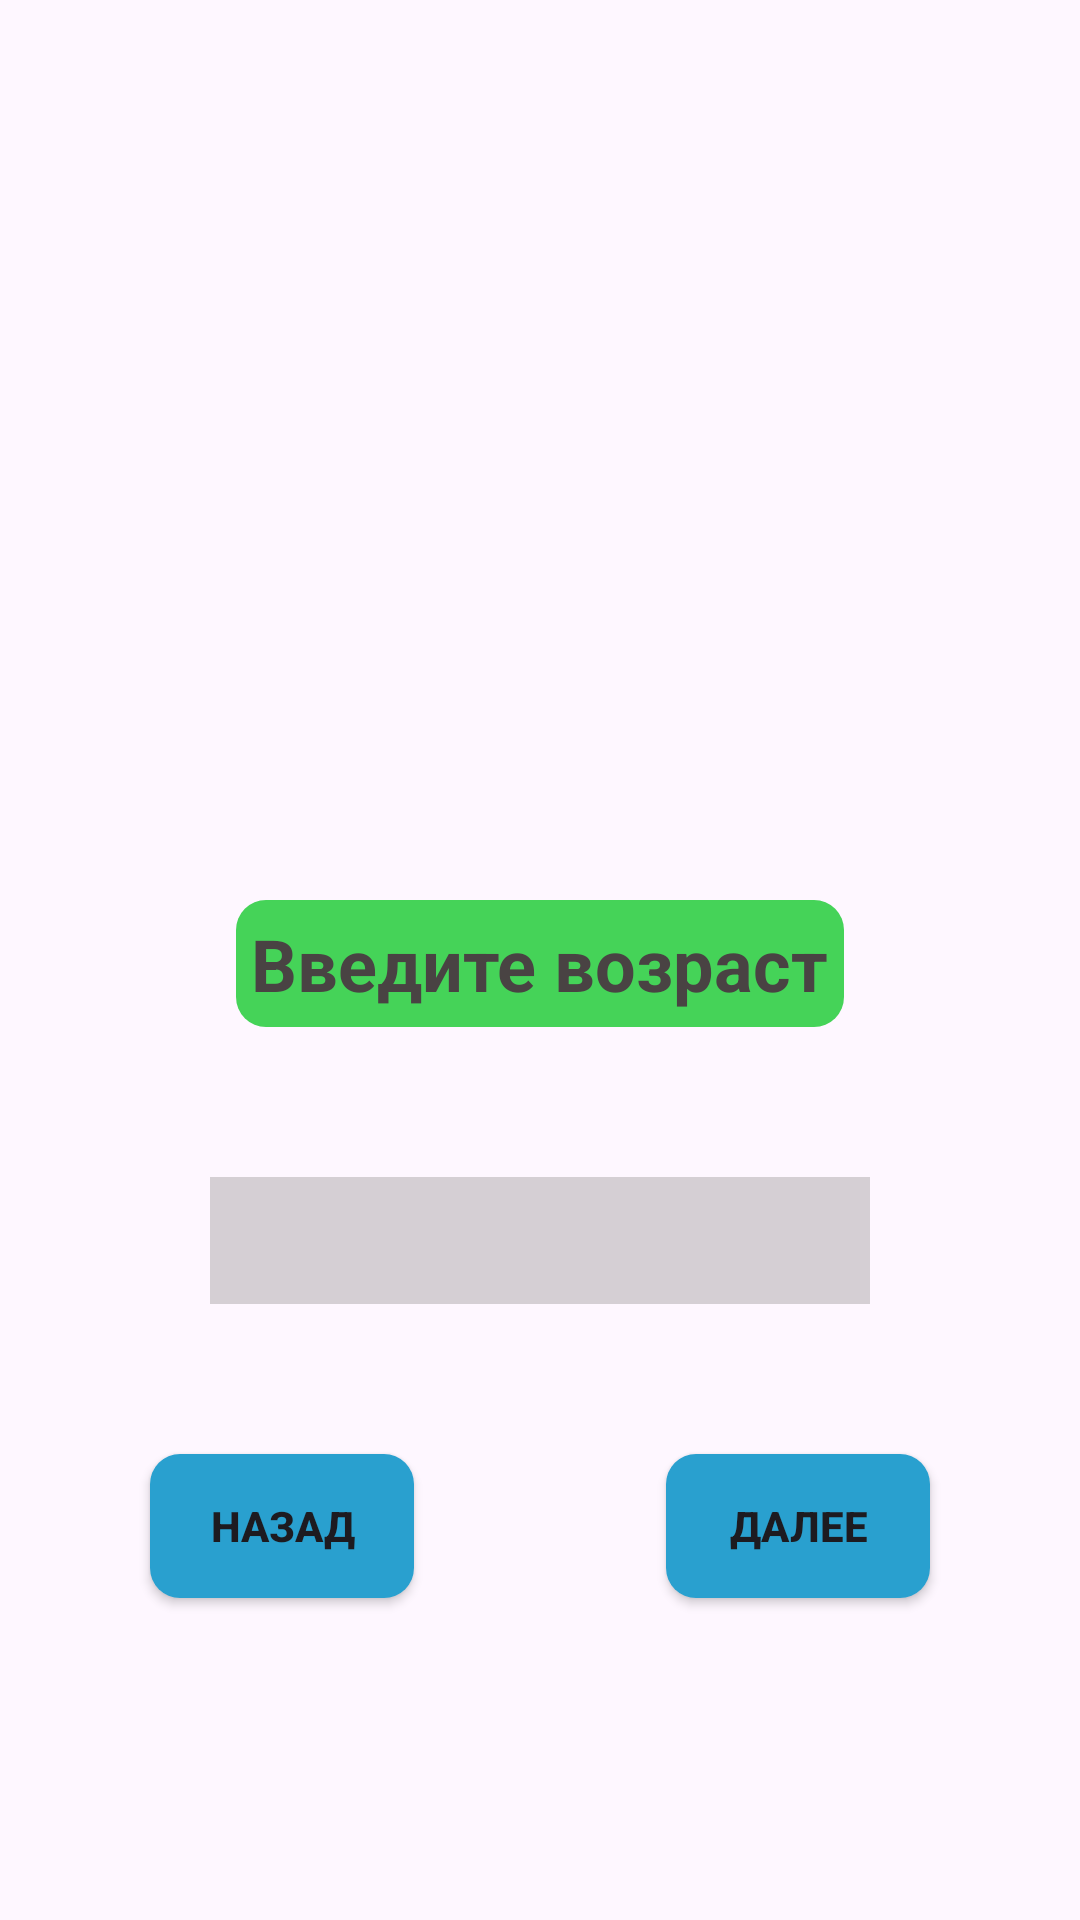

Android layout source for this screen:
<!-- AndroidManifest.xml: application theme Theme.SurfTask03 -->
<!-- res/layout/input_age.xml -->
<?xml version="1.0" encoding="utf-8"?>
<androidx.constraintlayout.widget.ConstraintLayout xmlns:android="http://schemas.android.com/apk/res/android"
    xmlns:app="http://schemas.android.com/apk/res-auto"
    xmlns:tools="http://schemas.android.com/tools"
    android:layout_width="match_parent"
    android:layout_height="match_parent">

    <TextView
        android:id="@+id/textView"
        android:layout_width="wrap_content"
        android:layout_height="wrap_content"
        android:layout_marginTop="300dp"
        android:background="@drawable/text_view_bg"
        android:padding="5dp"
        android:text="Введите возраст"
        android:textColor="#494343"
        android:textSize="24sp"
        android:textStyle="bold"
        app:layout_constraintEnd_toEndOf="parent"
        app:layout_constraintStart_toStartOf="parent"
        app:layout_constraintTop_toTopOf="parent" />

    <androidx.appcompat.widget.AppCompatButton
        android:id="@+id/ianNextButton"
        android:layout_width="wrap_content"
        android:layout_height="wrap_content"
        android:layout_marginTop="50dp"
        android:layout_marginEnd="50dp"
        android:background="@drawable/button_bg"
        android:text="Далее"
        android:textStyle="bold"
        app:layout_constraintEnd_toEndOf="parent"
        app:layout_constraintTop_toBottomOf="@+id/iaEditText" />

    <androidx.appcompat.widget.AppCompatButton
        android:id="@+id/ianBackButton"
        android:layout_width="wrap_content"
        android:layout_height="wrap_content"
        android:layout_marginStart="50dp"
        android:layout_marginTop="50dp"
        android:background="@drawable/button_bg"
        android:text="Назад"
        android:textStyle="bold"
        app:layout_constraintStart_toStartOf="parent"
        app:layout_constraintTop_toBottomOf="@+id/iaEditText" />

    <EditText
        android:id="@+id/iaEditText"
        android:layout_width="0dp"
        android:layout_height="wrap_content"
        android:layout_marginHorizontal="70dp"
        android:layout_marginTop="50dp"
        android:background="#4D737070"
        android:padding="5dp"
        android:textSize="24sp"
        app:layout_constraintEnd_toEndOf="parent"
        app:layout_constraintStart_toStartOf="parent"
        app:layout_constraintTop_toBottomOf="@+id/textView" />
</androidx.constraintlayout.widget.ConstraintLayout>
<!-- resources referenced by this layout -->
<resources>
  <!-- drawable button_bg (drawable) -->
  <?xml version="1.0" encoding="UTF-8"?>
  <shape xmlns:android="http://schemas.android.com/apk/res/android">
      <solid android:color="#29A0CF"/>
      <corners android:radius="10dp"/>
      <padding android:left="0dp" android:top="0dp" android:right="0dp" android:bottom="0dp" />
  </shape>
  <!-- drawable text_view_bg (drawable) -->
  <?xml version="1.0" encoding="UTF-8"?>
  <shape xmlns:android="http://schemas.android.com/apk/res/android">
      <solid android:color="#45D358"/>
      <corners android:radius="10dp"/>
      <padding android:left="0dp" android:top="0dp" android:right="0dp" android:bottom="0dp" />
  </shape>
  <style name="Theme.SurfTask03" parent="Base.Theme.SurfTask03" />
  <style name="Base.Theme.SurfTask03" parent="Theme.Material3.DayNight.NoActionBar">
          
          
      </style>
</resources>
